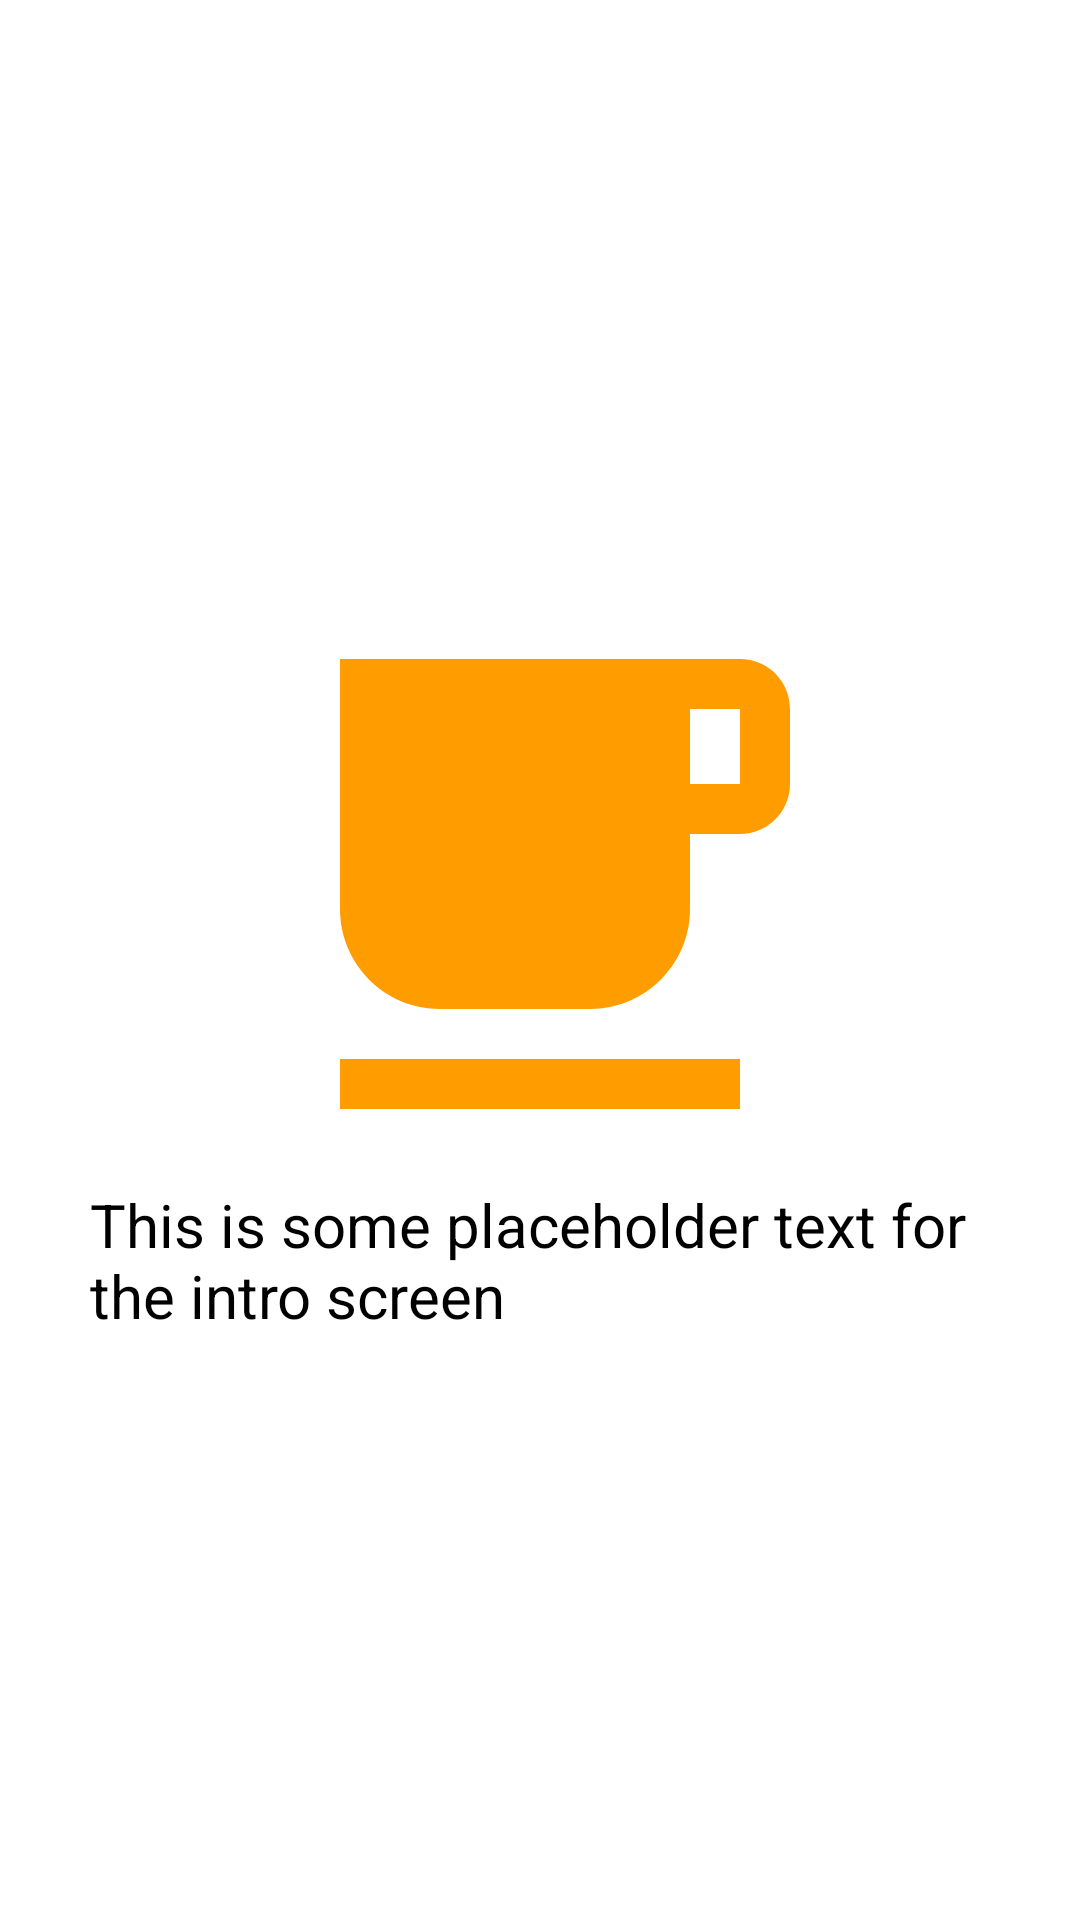

Layout XML and referenced resources for this Android screen:
<!-- AndroidManifest.xml: application theme Theme.HabitTracker -->
<!-- res/layout/intro_item_page.xml -->
<?xml version="1.0" encoding="utf-8"?>
<RelativeLayout xmlns:android="http://schemas.android.com/apk/res/android"
    android:layout_width="match_parent"
    android:layout_height="match_parent">

    <LinearLayout
        android:layout_width="300dp"
        android:layout_height="wrap_content"
        android:layout_centerInParent="true"
        android:gravity="center"
        android:orientation="vertical">

        <ImageView
            android:id="@+id/iv_image_intro"
            android:layout_width="200dp"
            android:layout_height="200dp"
            android:src="@drawable/ic_tea_selected" />

        <TextView
            android:id="@+id/tv_description_intro"
            android:layout_width="wrap_content"
            android:layout_height="wrap_content"
            android:text="This is some placeholder text for the intro screen"
            android:textColor="@android:color/black"
            android:textSize="20sp" />

    </LinearLayout>

</RelativeLayout>
<!-- resources referenced by this layout -->
<resources>
  <!-- drawable ic_tea_selected (drawable) -->
  <vector android:height="24dp" android:tint="#FF9C00"
      android:viewportHeight="24" android:viewportWidth="24"
      android:width="24dp" xmlns:android="http://schemas.android.com/apk/res/android">
      <path android:fillColor="@android:color/white" android:pathData="M20,3L4,3v10c0,2.21 1.79,4 4,4h6c2.21,0 4,-1.79 4,-4v-3h2c1.11,0 2,-0.9 2,-2L22,5c0,-1.11 -0.89,-2 -2,-2zM20,8h-2L18,5h2v3zM4,19h16v2L4,21z"/>
  </vector>
  <style name="Theme.HabitTracker" parent="Theme.MaterialComponents.DayNight.DarkActionBar">
          
          <item name="colorPrimary">@color/purple_500</item>
          <item name="colorPrimaryVariant">@color/purple_700</item>
          <item name="colorOnPrimary">@color/white</item>
          
          <item name="colorSecondary">@color/teal_200</item>
          <item name="colorSecondaryVariant">@color/teal_700</item>
          <item name="colorOnSecondary">@color/black</item>
          
          <item name="android:statusBarColor" tools:targetApi="l">?attr/colorPrimary</item>
          
      </style>
  <!-- not gathered from this repository: default colours our renderer supplied (Android Studio template values) -->
  <color name="purple_500">#FF6200EE</color>
  <color name="purple_700">#FF3700B3</color>
  <color name="teal_200">#FF03DAC5</color>
  <color name="teal_700">#FF018786</color>
  <color name="black">#FF000000</color>
  <color name="white">#FFFFFFFF</color>
</resources>
